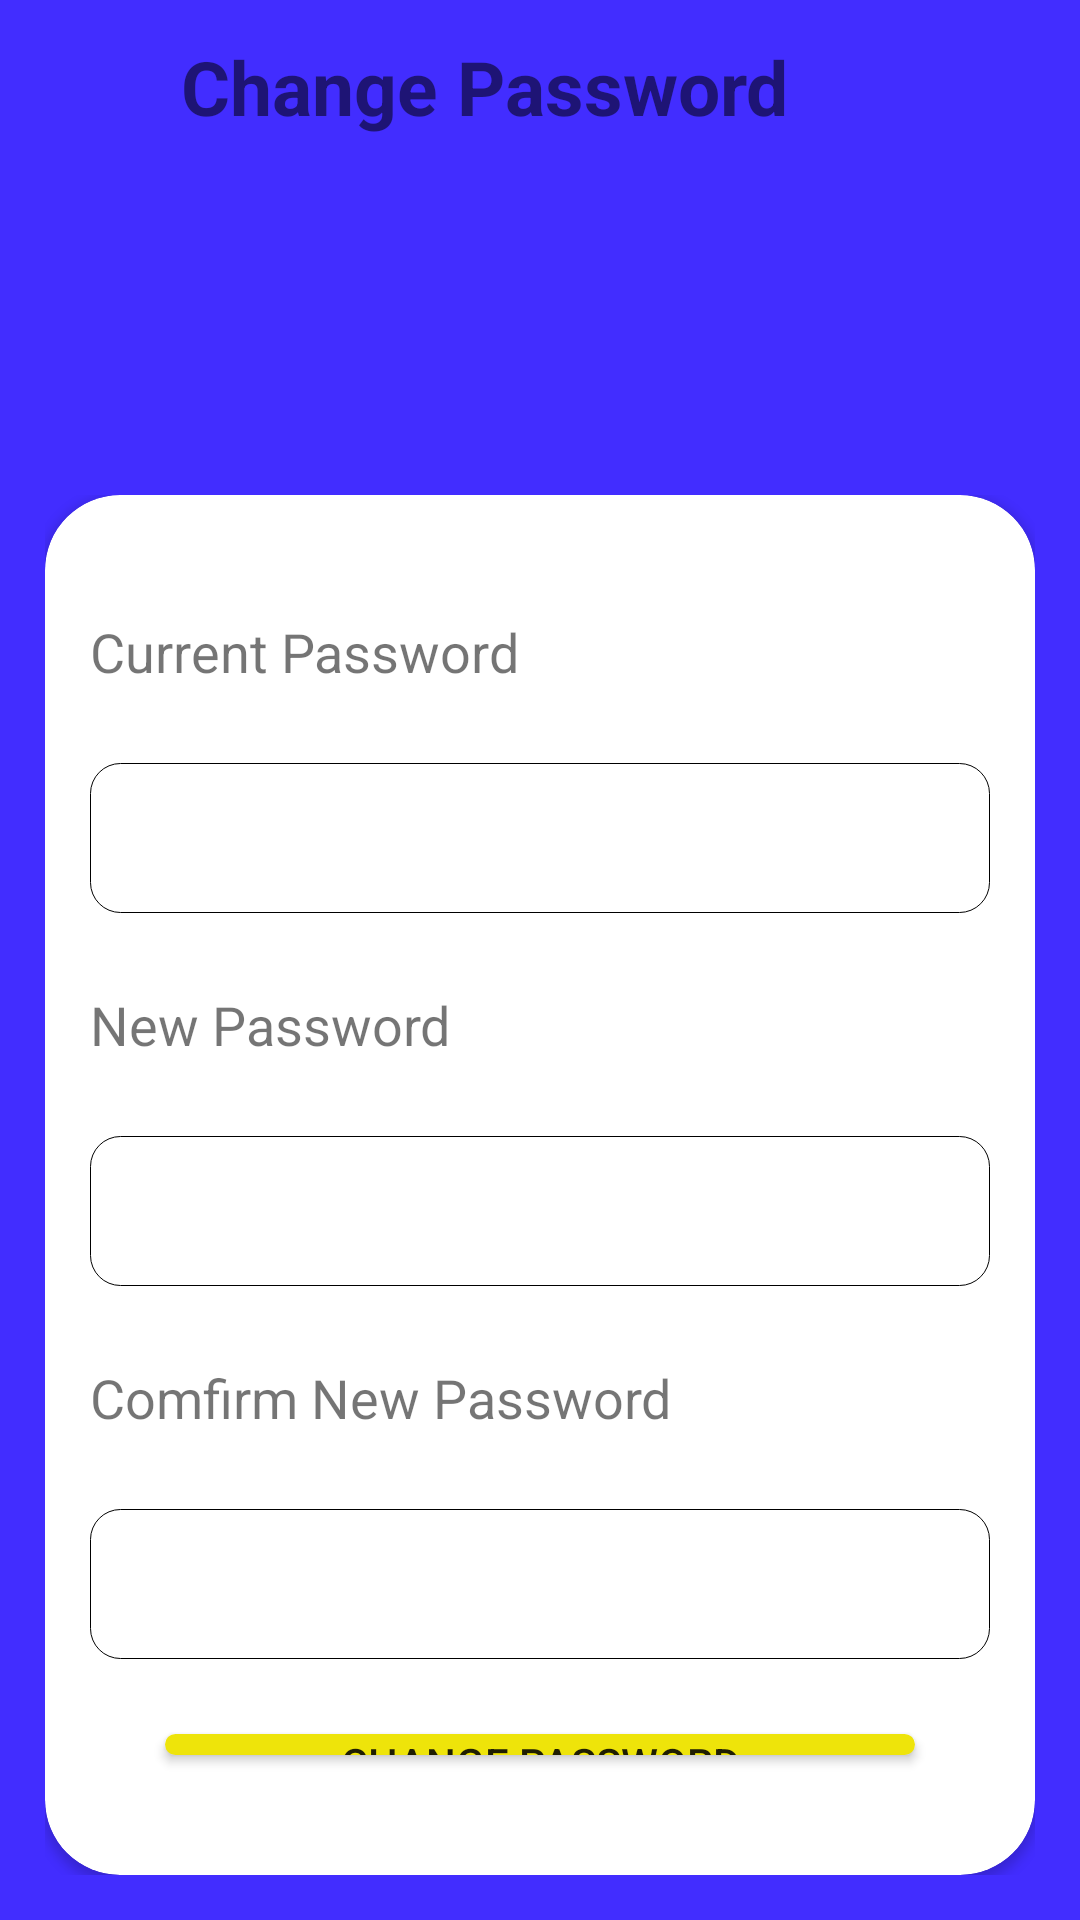

Reconstruct the res/layout file that produces this screen, plus the resources it refers to.
<!-- AndroidManifest.xml: application theme Theme.TravelPass -->
<!-- res/layout/activity_password_change.xml -->
<?xml version="1.0" encoding="utf-8"?>
<LinearLayout xmlns:android="http://schemas.android.com/apk/res/android"
    android:layout_width="match_parent"
    android:layout_height="match_parent"
    xmlns:app="http://schemas.android.com/apk/res-auto"
    android:orientation="vertical"
    android:background="@color/bgclr"
    >

    <LinearLayout
        android:id="@+id/upbar"
        android:layout_width="match_parent"
        android:layout_height="50dp"
        android:gravity="start"

        >

        <Button
            android:id="@+id/btnback"
            android:layout_width="30dp"
            android:layout_height="30dp"
            android:background="@drawable/back"
            android:layout_marginLeft="10dp"
            android:layout_marginTop="5dp"
            />

        <TextView
            android:layout_width="wrap_content"
            android:layout_height="match_parent"
            android:text="Change Password "
            android:textSize="25sp"
            android:textStyle="bold|normal"
            android:layout_marginTop="8dp"
            android:gravity="center"
            android:layout_marginLeft="20dp"

            />



    </LinearLayout>

   <LinearLayout
       android:layout_width="match_parent"
       android:layout_height="wrap_content"
       android:layout_gravity="center"
       android:layout_marginTop="100dp"
       android:padding="15dp"

       >

       <androidx.cardview.widget.CardView
           android:layout_width="match_parent"
           android:layout_height="wrap_content"
           app:cardCornerRadius="25dp"
           >

           <LinearLayout
               android:layout_width="match_parent"
               android:layout_height="match_parent"
               android:orientation="vertical"
               android:padding="15dp"
               >


               <TextView
                   android:layout_width="match_parent"
                   android:layout_height="wrap_content"
                   android:text="Current Password"
                   android:textSize="18sp"
                   android:paddingTop="25dp"
                   android:layout_marginBottom="25dp"
                   />

               <EditText
                   android:id="@+id/editTextCurrentPassword"
                   android:layout_width="match_parent"
                   android:layout_height="50dp"
                   android:background="@drawable/edt_background"
                   android:inputType="textPassword"
                   android:layout_marginBottom="25dp"
                   />

               <TextView
                   android:layout_width="match_parent"
                   android:layout_height="wrap_content"
                   android:text="New Password"
                   android:textSize="18dp"
                   android:layout_marginBottom="25dp"
                   />


               <EditText
                   android:id="@+id/editTextNewPassword"
                   android:layout_width="match_parent"
                   android:layout_height="50dp"
                   android:background="@drawable/edt_background"
                   android:inputType="textPassword"
                   android:layout_marginBottom="25dp"/>

               <TextView
                   android:layout_width="match_parent"
                   android:layout_height="wrap_content"
                   android:text="Comfirm New Password"
                   android:textSize="18dp"
                   android:layout_marginBottom="25dp"
                   />


               <EditText
                   android:id="@+id/editcomfirmTextNewPassword"
                   android:layout_width="match_parent"
                   android:layout_height="50dp"
                   android:background="@drawable/edt_background"
                   android:inputType="textPassword"
                   android:layout_marginBottom="25dp"/>

               <Button
                   android:id="@+id/buttonChangePassword"
                   android:layout_width="250dp"
                   android:layout_height="wrap_content"
                   android:text="Change Password"
                   android:layout_marginBottom="25dp"
                   android:layout_gravity="center"
                   android:background="@drawable/button_background"/>



           </LinearLayout>


       </androidx.cardview.widget.CardView>


   </LinearLayout>




</LinearLayout>
<!-- resources referenced by this layout -->
<resources>
  <color name="bgclr">#422DFF</color>
  <!-- drawable button_background (drawable) -->
  <?xml version="1.0" encoding="utf-8"?>
  <shape xmlns:android="http://schemas.android.com/apk/res/android">
      <corners
          android:radius="20dp"
          />
      <solid android:color="@color/bgbtn"/>
  
  </shape>
  <!-- drawable edt_background (drawable) -->
  <?xml version="1.0" encoding="utf-8"?>
  <shape xmlns:android="http://schemas.android.com/apk/res/android">
  
      <corners android:radius="10dp"/>
      <solid android:color="@color/white"/>
      <stroke android:color="@color/black" android:width="0.1dp"/>
  </shape>
  <style name="Theme.TravelPass" parent="Theme.AppCompat.DayNight.NoActionBar">
          
          <item name="colorPrimary">@color/purple_500</item>
          <item name="colorPrimaryVariant">@color/purple_700</item>
          <item name="colorOnPrimary">@color/white</item>
          
          <item name="colorSecondary">@color/teal_200</item>
          <item name="colorSecondaryVariant">@color/teal_700</item>
          <item name="colorOnSecondary">@color/black</item>
          
          <item name="android:statusBarColor">@color/black</item>
          
      </style>
  <color name="bgbtn">#EEE40A</color>
  <color name="white">#FFFFFFFF</color>
  <color name="black">#FF000000</color>
  <color name="purple_500">#FF6200EE</color>
  <color name="purple_700">#FF3700B3</color>
  <color name="teal_200">#FF03DAC5</color>
  <color name="teal_700">#FF018786</color>
</resources>
